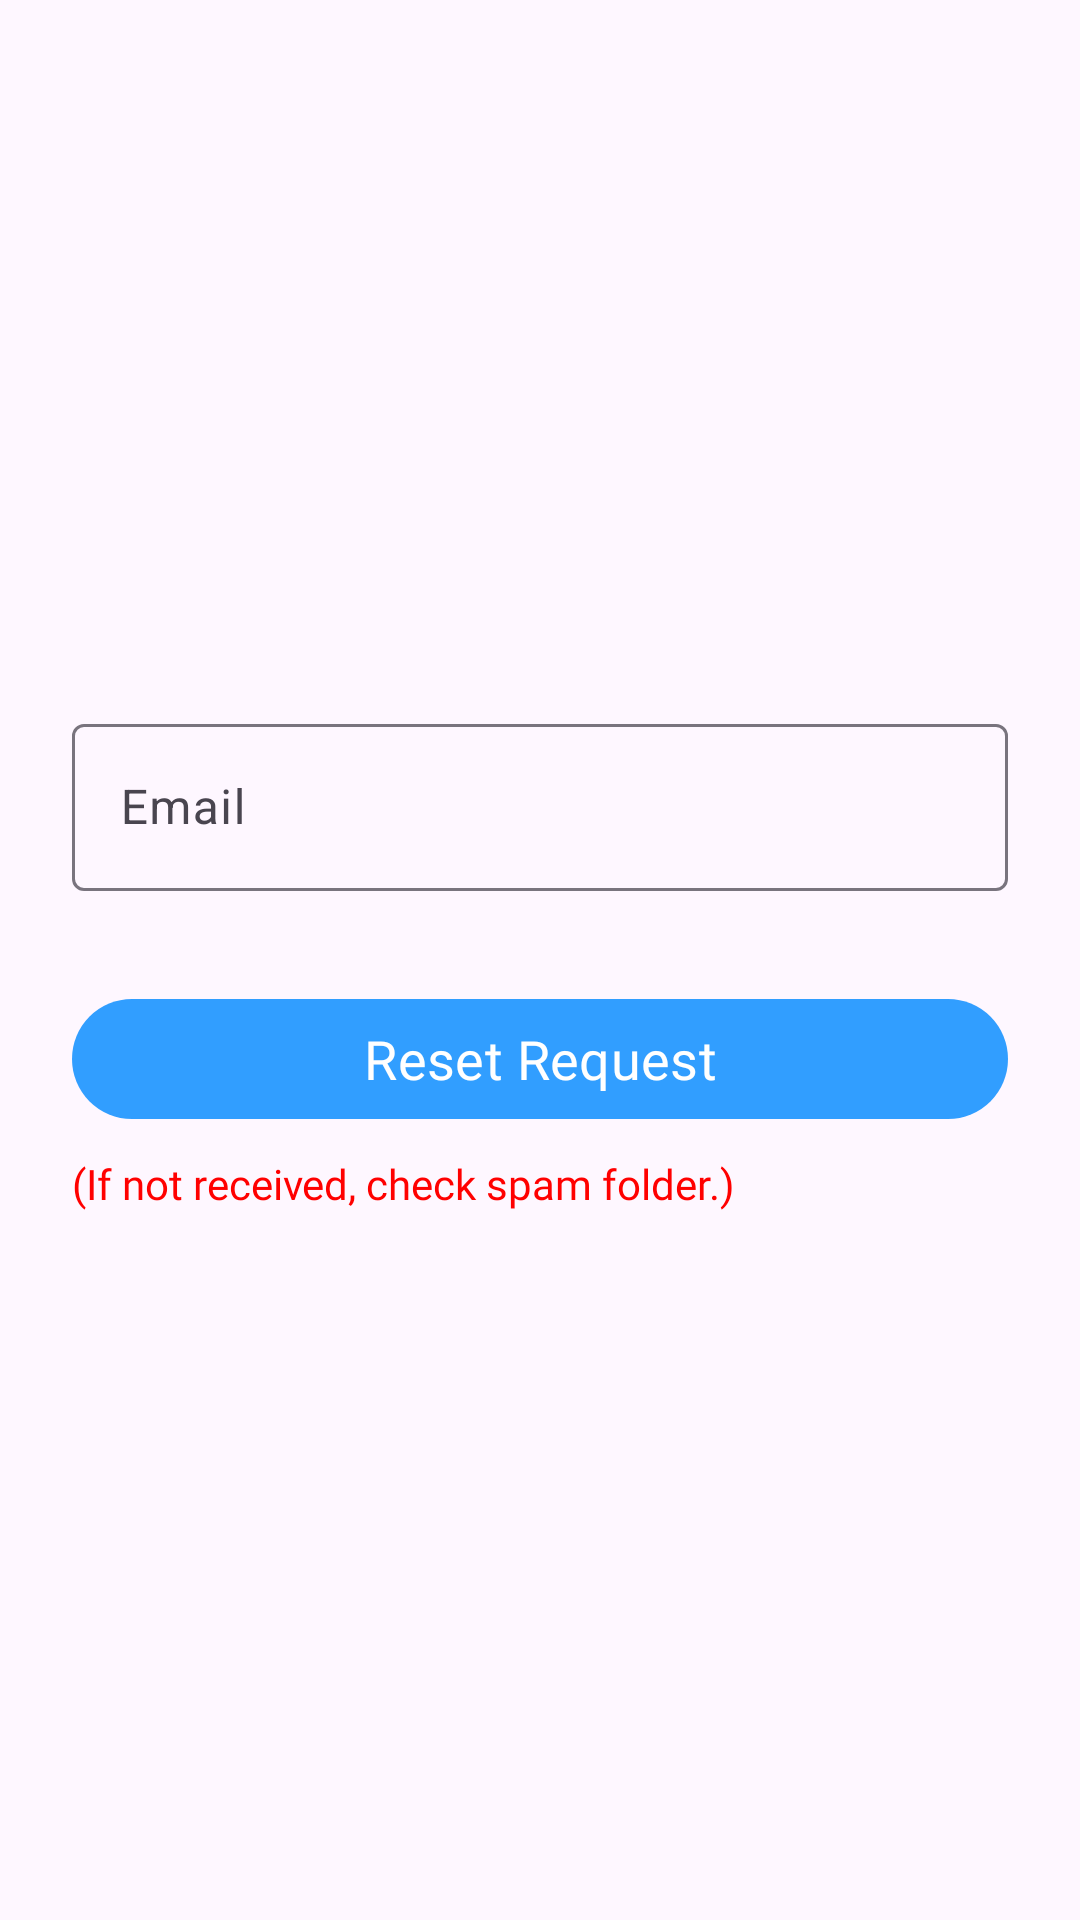

The Android layout XML behind this screen, and the referenced resources:
<!-- AndroidManifest.xml: application theme Theme.MemoryNoteNew -->
<!-- res/layout/fragment_forgot_password.xml -->
<?xml version="1.0" encoding="utf-8"?>
<FrameLayout xmlns:android="http://schemas.android.com/apk/res/android"
    xmlns:app="http://schemas.android.com/apk/res-auto"
    android:layout_width="match_parent"
    android:layout_height="match_parent">

    <LinearLayout
        android:id="@+id/linearLayout"
        android:layout_width="match_parent"
        android:layout_height="match_parent"
        android:gravity="center"
        android:orientation="vertical">

        <com.google.android.material.textfield.TextInputLayout
            android:id="@+id/emailLayout"
            style="@style/FieldMargin"
            android:layout_width="match_parent"
            android:layout_height="wrap_content"
            app:endIconMode="clear_text">

            <com.google.android.material.textfield.TextInputEditText
                android:id="@+id/edtEmail"
                android:layout_width="match_parent"
                android:layout_height="match_parent"
                android:hint="@string/email"
                android:inputType="textEmailAddress" />

        </com.google.android.material.textfield.TextInputLayout>

        <com.google.android.material.button.MaterialButton
            android:id="@+id/btnResetRequest"
            style="@style/MainButton"
            android:layout_width="match_parent"
            android:layout_height="wrap_content"
            android:layout_marginTop="32dp"
            android:text="@string/reset_request"
            android:textAllCaps="false" />

        <TextView
            android:id="@+id/tv"
            style="@style/FieldMargin"
            android:layout_width="match_parent"
            android:layout_height="wrap_content"
            android:layout_marginTop="8dp"
            android:fontFamily="@font/bookkmyungjo_light"
            android:text="@string/email_spam"
            android:textColor="@color/red" />

    </LinearLayout>

    <ProgressBar
        android:id="@+id/progressBar"
        android:layout_width="wrap_content"
        android:layout_height="wrap_content"
        android:layout_gravity="center"
        android:visibility="gone" />

</FrameLayout>
<!-- resources referenced by this layout -->
<resources>
  <color name="red">#ff0000</color>
  <string name="email">Email</string>
  <string name="email_spam">(If not received, check spam folder.)</string>
  <string name="reset_request">Reset Request</string>
  <style name="FieldMargin">
          <item name="android:layout_marginStart">24dp</item>
          <item name="android:layout_marginEnd">24dp</item>
      </style>
  <style name="MainButton" parent="FieldMargin">
          <item name="backgroundTint">@color/main</item>
          <item name="android:textColor">@color/white</item>
          <item name="android:fontFamily">@font/bookkmyungjo_bold</item>
          <item name="android:textSize">18sp</item>
      </style>
  <style name="Theme.MemoryNoteNew" parent="Base.Theme.MemoryNoteNew" />
  <color name="main">#319eff</color>
  <color name="white">#FFFFFFFF</color>
  <style name="Base.Theme.MemoryNoteNew" parent="Theme.Material3.DayNight.NoActionBar">
          
          
      </style>
</resources>
